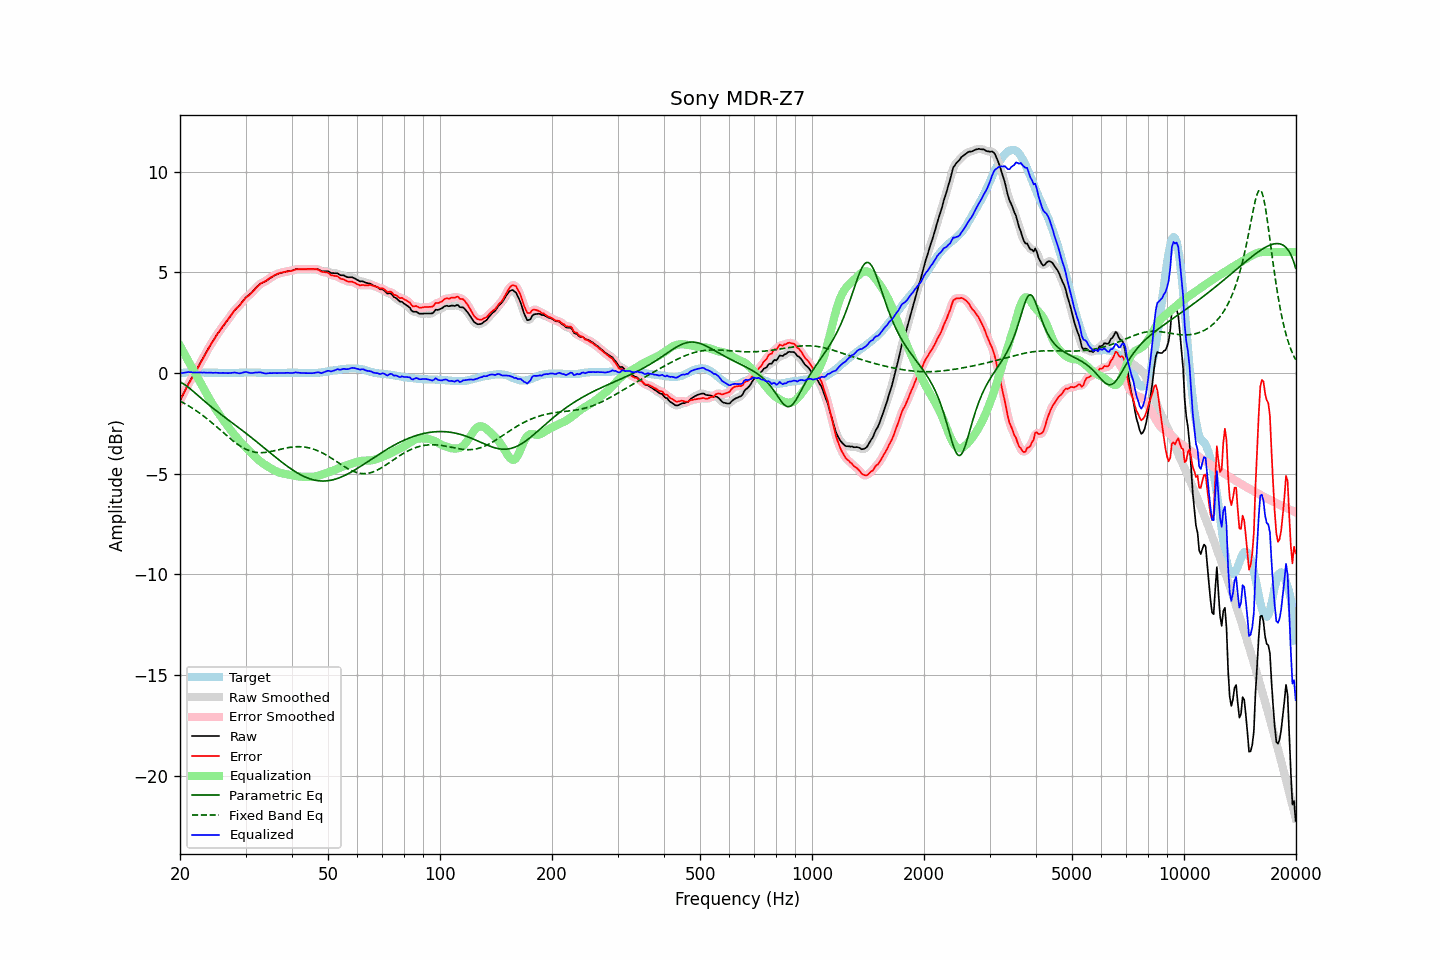

Data behind this chart, as committed beside it:
frequency, raw, error, smoothed, error_smoothed, equalization, parametric_eq, fixed_band_eq, equalized_raw, equalized_smoothed, target
20.00, -1.37, -1.36, -1.37, -1.36, 1.35, -0.45, -1.40, -0.02, -0.02, -0.01
20.20, -1.21, -1.21, -1.21, -1.21, 1.20, -0.49, -1.44, -0.01, -0.01, -0.00
20.40, -1.05, -1.06, -1.05, -1.05, 1.05, -0.54, -1.48, 0.00, 0.00, 0.01
20.61, -0.89, -0.90, -0.89, -0.90, 0.91, -0.59, -1.53, 0.01, 0.02, 0.01
20.81, -0.73, -0.75, -0.73, -0.75, 0.76, -0.64, -1.57, 0.03, 0.03, 0.02
21.02, -0.57, -0.59, -0.58, -0.60, 0.61, -0.70, -1.62, 0.04, 0.04, 0.02
21.23, -0.43, -0.46, -0.43, -0.46, 0.47, -0.77, -1.67, 0.04, 0.04, 0.03
21.44, -0.29, -0.32, -0.29, -0.32, 0.32, -0.83, -1.72, 0.03, 0.03, 0.03
21.66, -0.16, -0.19, -0.16, -0.19, 0.18, -0.90, -1.77, 0.02, 0.03, 0.03
21.87, -0.02, -0.05, -0.02, -0.05, 0.05, -0.97, -1.82, 0.03, 0.02, 0.03
22.09, 0.12, 0.08, 0.12, 0.08, -0.09, -1.04, -1.87, 0.03, 0.02, 0.04
22.31, 0.26, 0.22, 0.26, 0.23, -0.24, -1.11, -1.93, 0.02, 0.03, 0.04
22.54, 0.41, 0.38, 0.40, 0.38, -0.38, -1.18, -1.99, 0.03, 0.02, 0.03
22.76, 0.55, 0.53, 0.55, 0.53, -0.53, -1.25, -2.04, 0.02, 0.02, 0.02
22.99, 0.69, 0.67, 0.69, 0.68, -0.67, -1.32, -2.10, 0.02, 0.02, 0.02
23.22, 0.84, 0.82, 0.84, 0.82, -0.82, -1.39, -2.16, 0.02, 0.02, 0.02
23.45, 0.98, 0.97, 0.98, 0.97, -0.97, -1.46, -2.23, 0.01, 0.01, 0.01
23.69, 1.12, 1.11, 1.12, 1.11, -1.11, -1.52, -2.29, 0.01, 0.01, 0.01
23.92, 1.26, 1.25, 1.26, 1.25, -1.25, -1.59, -2.35, 0.01, 0.01, 0.01
24.16, 1.40, 1.39, 1.39, 1.39, -1.38, -1.66, -2.42, 0.02, 0.01, 0.01
24.40, 1.52, 1.51, 1.52, 1.52, -1.52, -1.72, -2.49, 0.00, 0.01, 0.01
24.65, 1.65, 1.64, 1.65, 1.64, -1.64, -1.78, -2.55, 0.00, 0.01, 0.01
24.89, 1.78, 1.77, 1.78, 1.77, -1.77, -1.85, -2.62, 0.01, 0.01, 0.01
25.14, 1.90, 1.89, 1.90, 1.89, -1.89, -1.91, -2.69, 0.01, 0.01, 0.01
25.39, 2.01, 2.01, 2.01, 2.01, -2.01, -1.97, -2.76, 0.00, 0.00, -0.00
25.65, 2.12, 2.12, 2.12, 2.12, -2.12, -2.03, -2.83, -0.01, -0.00, -0.00
25.91, 2.24, 2.24, 2.24, 2.24, -2.24, -2.09, -2.90, -0.00, -0.00, -0.00
26.16, 2.35, 2.35, 2.35, 2.35, -2.35, -2.15, -2.97, 0.00, -0.00, -0.00
26.43, 2.46, 2.46, 2.46, 2.46, -2.46, -2.21, -3.04, -0.00, -0.00, -0.00
26.69, 2.56, 2.56, 2.56, 2.56, -2.57, -2.27, -3.11, -0.01, -0.01, -0.00
26.96, 2.67, 2.67, 2.67, 2.67, -2.68, -2.33, -3.18, -0.01, -0.01, -0.00
27.23, 2.78, 2.78, 2.78, 2.78, -2.79, -2.39, -3.25, -0.01, -0.01, -0.00
27.50, 2.89, 2.89, 2.89, 2.89, -2.89, -2.45, -3.31, -0.00, 0.00, -0.00
27.77, 3.00, 3.00, 3.00, 3.00, -2.99, -2.51, -3.38, 0.01, 0.01, -0.00
28.05, 3.11, 3.11, 3.10, 3.10, -3.09, -2.57, -3.44, 0.02, 0.01, -0.00
28.33, 3.19, 3.19, 3.19, 3.19, -3.18, -2.63, -3.50, 0.01, 0.01, -0.00
28.62, 3.27, 3.27, 3.27, 3.27, -3.28, -2.69, -3.55, -0.01, -0.01, -0.00
28.90, 3.35, 3.34, 3.35, 3.35, -3.37, -2.75, -3.61, -0.02, -0.02, 0.01
29.19, 3.45, 3.44, 3.45, 3.44, -3.46, -2.81, -3.66, -0.01, -0.01, 0.01
29.48, 3.56, 3.55, 3.56, 3.54, -3.54, -2.87, -3.71, 0.02, 0.01, 0.01
29.78, 3.66, 3.64, 3.66, 3.64, -3.63, -2.93, -3.75, 0.03, 0.03, 0.02
30.08, 3.76, 3.74, 3.75, 3.73, -3.71, -2.99, -3.79, 0.05, 0.04, 0.02
30.38, 3.82, 3.80, 3.82, 3.80, -3.79, -3.06, -3.83, 0.03, 0.03, 0.02
30.68, 3.88, 3.86, 3.88, 3.87, -3.87, -3.12, -3.86, 0.01, 0.01, 0.02
30.99, 3.95, 3.93, 3.95, 3.93, -3.95, -3.18, -3.89, -0.01, -0.00, 0.02
31.30, 4.03, 4.01, 4.03, 4.01, -4.03, -3.25, -3.91, -0.01, -0.00, 0.02
31.61, 4.12, 4.10, 4.12, 4.10, -4.11, -3.31, -3.93, 0.01, 0.01, 0.02
31.93, 4.21, 4.19, 4.20, 4.19, -4.19, -3.37, -3.94, 0.02, 0.02, 0.02
32.24, 4.28, 4.27, 4.29, 4.27, -4.26, -3.44, -3.95, 0.02, 0.03, 0.01
32.57, 4.36, 4.35, 4.36, 4.35, -4.33, -3.50, -3.96, 0.03, 0.03, 0.01
32.89, 4.43, 4.42, 4.42, 4.42, -4.40, -3.57, -3.96, 0.03, 0.02, 0.01
33.22, 4.47, 4.47, 4.47, 4.47, -4.46, -3.63, -3.96, 0.01, 0.01, -0.00
33.55, 4.51, 4.51, 4.51, 4.51, -4.52, -3.70, -3.96, -0.01, -0.01, -0.00
33.89, 4.54, 4.55, 4.54, 4.55, -4.57, -3.77, -3.95, -0.03, -0.02, -0.01
34.23, 4.59, 4.60, 4.59, 4.60, -4.62, -3.83, -3.94, -0.03, -0.02, -0.01
34.57, 4.65, 4.66, 4.65, 4.66, -4.67, -3.90, -3.93, -0.02, -0.02, -0.01
34.92, 4.71, 4.72, 4.70, 4.71, -4.71, -3.96, -3.91, -0.01, -0.01, -0.01
35.27, 4.75, 4.76, 4.75, 4.77, -4.76, -4.03, -3.89, -0.01, -0.01, -0.01
35.62, 4.80, 4.81, 4.80, 4.81, -4.81, -4.09, -3.88, -0.01, -0.01, -0.01
35.97, 4.85, 4.86, 4.84, 4.85, -4.85, -4.16, -3.86, -0.00, -0.01, -0.01
... 635 more rows
